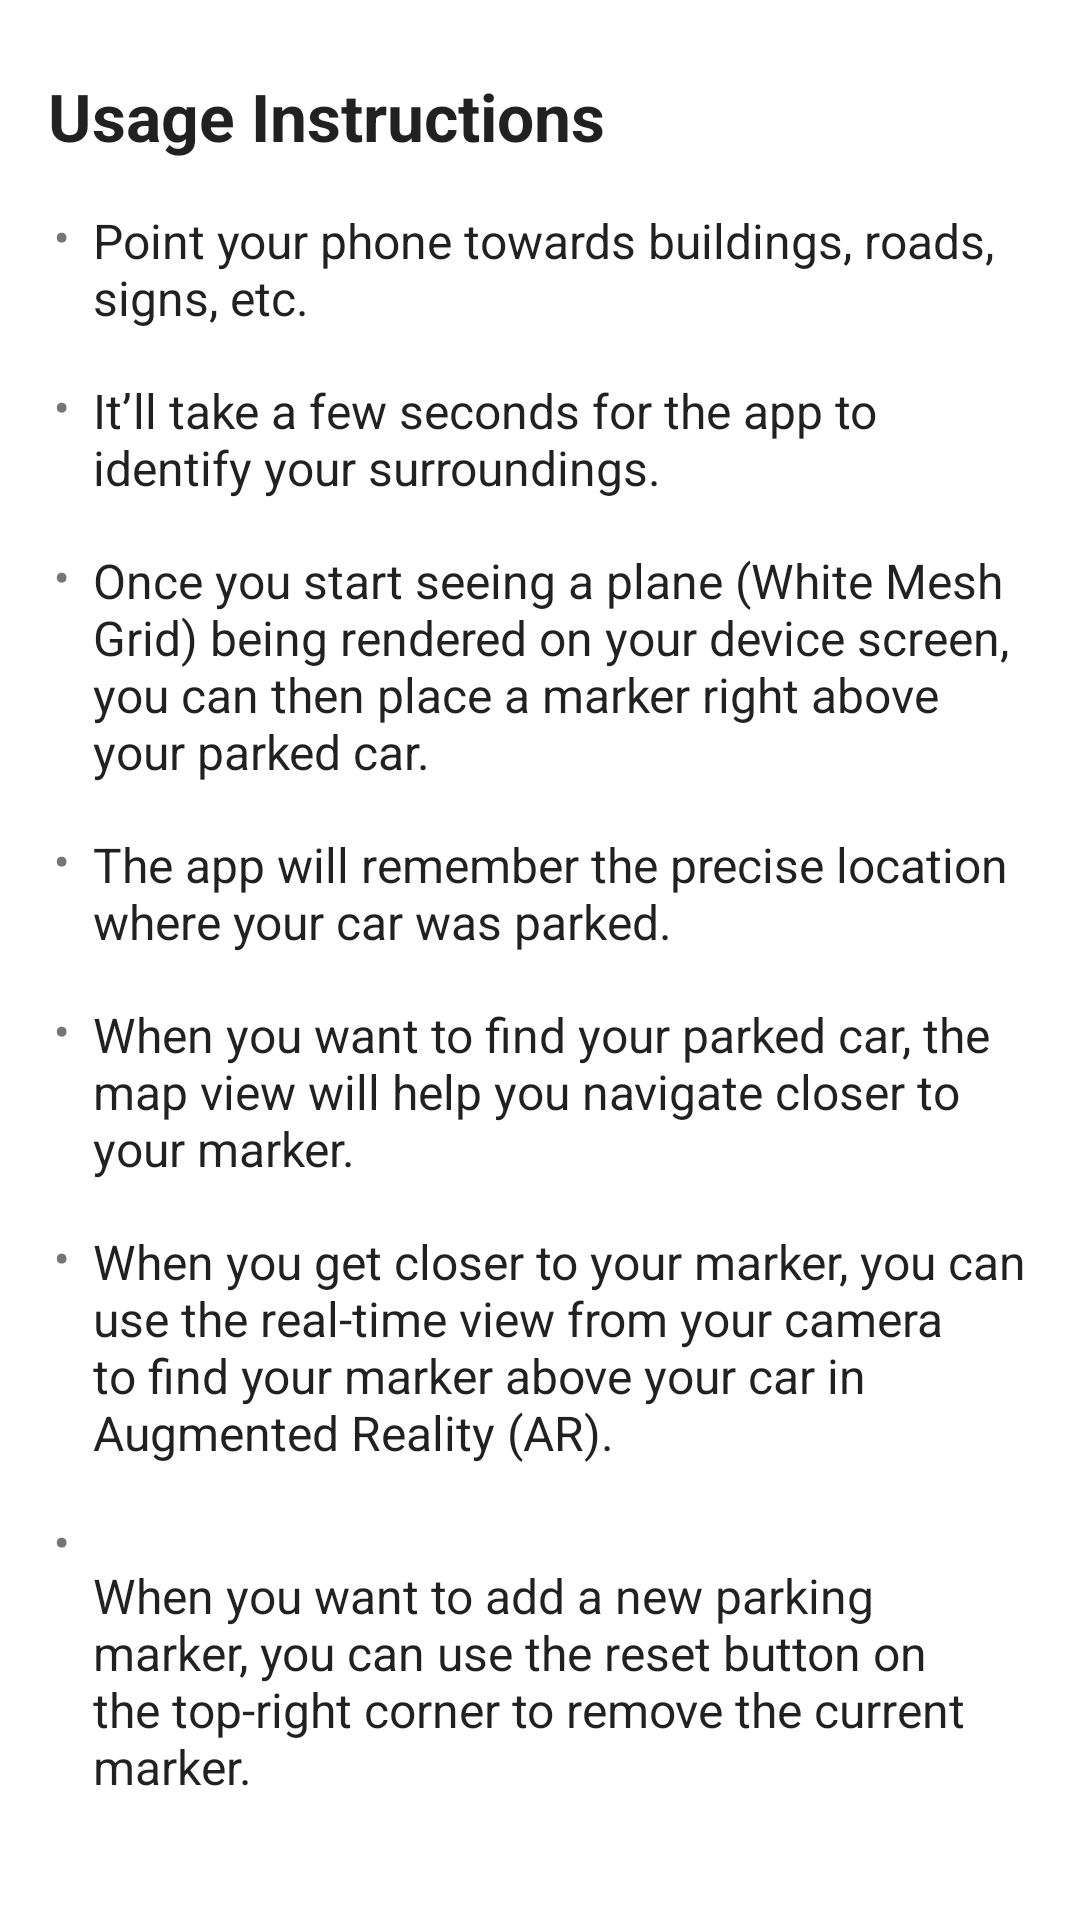

Write the Android layout XML for this screen, with the resource values it uses.
<!-- AndroidManifest.xml: application theme Theme.ParkedHere -->
<!-- res/layout/fragment_help.xml -->
<?xml version="1.0" encoding="utf-8"?>
<androidx.constraintlayout.widget.ConstraintLayout xmlns:android="http://schemas.android.com/apk/res/android"
    xmlns:app="http://schemas.android.com/apk/res-auto"
    android:layout_width="match_parent"
    android:layout_height="wrap_content">

    <androidx.constraintlayout.widget.Guideline
        android:id="@+id/glStart"
        android:layout_width="wrap_content"
        android:layout_height="wrap_content"
        android:orientation="vertical"
        app:layout_constraintGuide_begin="16dp" />

    <androidx.constraintlayout.widget.Guideline
        android:id="@+id/glEnd"
        android:layout_width="wrap_content"
        android:layout_height="wrap_content"
        android:orientation="vertical"
        app:layout_constraintGuide_end="16dp" />

    <com.google.android.material.textview.MaterialTextView
        android:id="@+id/tvTitle"
        android:layout_width="wrap_content"
        android:layout_height="wrap_content"
        android:layout_marginTop="24dp"
        android:text="@string/help_text_title"
        android:textColor="?android:attr/textColorPrimary"
        android:textSize="22sp"
        android:textStyle="bold"
        app:layout_constraintStart_toStartOf="@id/glStart"
        app:layout_constraintTop_toTopOf="parent" />

    <com.google.android.material.textview.MaterialTextView
        android:id="@+id/tvHelpInstructionOneTitle"
        android:layout_width="wrap_content"
        android:layout_height="wrap_content"
        android:layout_marginStart="2dp"
        android:layout_marginTop="16dp"
        android:text="@string/all_text_bullet_point"
        android:textStyle="bold"
        app:layout_constraintStart_toStartOf="@+id/glStart"
        app:layout_constraintTop_toBottomOf="@+id/tvTitle" />

    <com.google.android.material.textview.MaterialTextView
        android:id="@+id/tvHelpInstructionOneValue"
        style="@style/HelpTextView"
        android:layout_width="0dp"
        android:layout_height="wrap_content"
        android:text="@string/help_instruction_one"
        app:layout_constraintEnd_toEndOf="@+id/glEnd"
        app:layout_constraintStart_toEndOf="@+id/tvHelpInstructionOneTitle"
        app:layout_constraintTop_toTopOf="@+id/tvHelpInstructionOneTitle" />

    <com.google.android.material.textview.MaterialTextView
        android:id="@+id/tvHelpInstructionTwoTitle"
        android:layout_width="wrap_content"
        android:layout_height="wrap_content"
        android:layout_marginStart="2dp"
        android:layout_marginTop="16dp"
        android:text="@string/all_text_bullet_point"
        android:textStyle="bold"
        app:layout_constraintStart_toStartOf="@+id/glStart"
        app:layout_constraintTop_toBottomOf="@+id/tvHelpInstructionOneValue" />

    <com.google.android.material.textview.MaterialTextView
        android:id="@+id/tvHelpInstructionTwoValue"
        style="@style/HelpTextView"
        android:layout_width="0dp"
        android:layout_height="wrap_content"
        android:text="@string/help_instruction_two"
        app:layout_constraintEnd_toEndOf="@+id/glEnd"
        app:layout_constraintStart_toEndOf="@+id/tvHelpInstructionTwoTitle"
        app:layout_constraintTop_toTopOf="@id/tvHelpInstructionTwoTitle" />

    <com.google.android.material.textview.MaterialTextView
        android:id="@+id/tvHelpInstructionThreeTitle"
        android:layout_width="wrap_content"
        android:layout_height="wrap_content"
        android:layout_marginStart="2dp"
        android:layout_marginTop="16dp"
        android:text="@string/all_text_bullet_point"
        android:textStyle="bold"
        app:layout_constraintStart_toStartOf="@+id/glStart"
        app:layout_constraintTop_toBottomOf="@+id/tvHelpInstructionTwoValue" />

    <com.google.android.material.textview.MaterialTextView
        android:id="@+id/tvHelpInstructionThreeValue"
        style="@style/HelpTextView"
        android:layout_width="0dp"
        android:layout_height="wrap_content"
        android:text="@string/help_instruction_three"
        app:layout_constraintEnd_toEndOf="@+id/glEnd"
        app:layout_constraintStart_toEndOf="@+id/tvHelpInstructionThreeTitle"
        app:layout_constraintTop_toTopOf="@id/tvHelpInstructionThreeTitle" />

    <com.google.android.material.textview.MaterialTextView
        android:id="@+id/tvHelpInstructionFourTitle"
        android:layout_width="wrap_content"
        android:layout_height="wrap_content"
        android:layout_marginStart="2dp"
        android:layout_marginTop="16dp"
        android:text="@string/all_text_bullet_point"
        android:textStyle="bold"
        app:layout_constraintStart_toStartOf="@+id/glStart"
        app:layout_constraintTop_toBottomOf="@+id/tvHelpInstructionThreeValue" />

    <com.google.android.material.textview.MaterialTextView
        android:id="@+id/tvHelpInstructionFourValue"
        style="@style/HelpTextView"
        android:layout_width="0dp"
        android:layout_height="wrap_content"
        android:text="@string/help_instruction_Four"
        app:layout_constraintEnd_toEndOf="@+id/glEnd"
        app:layout_constraintStart_toEndOf="@+id/tvHelpInstructionFourTitle"
        app:layout_constraintTop_toTopOf="@id/tvHelpInstructionFourTitle" />

    <com.google.android.material.textview.MaterialTextView
        android:id="@+id/tvHelpInstructionFiveTitle"
        android:layout_width="wrap_content"
        android:layout_height="wrap_content"
        android:layout_marginStart="2dp"
        android:layout_marginTop="16dp"
        android:text="@string/all_text_bullet_point"
        android:textStyle="bold"
        app:layout_constraintStart_toStartOf="@+id/glStart"
        app:layout_constraintTop_toBottomOf="@+id/tvHelpInstructionFourValue" />

    <com.google.android.material.textview.MaterialTextView
        android:id="@+id/tvHelpInstructionFiveValue"
        style="@style/HelpTextView"
        android:layout_width="0dp"
        android:layout_height="wrap_content"
        android:text="@string/help_instruction_Five"
        app:layout_constraintEnd_toEndOf="@+id/glEnd"
        app:layout_constraintStart_toEndOf="@+id/tvHelpInstructionFiveTitle"
        app:layout_constraintTop_toTopOf="@id/tvHelpInstructionFiveTitle" />

    <com.google.android.material.textview.MaterialTextView
        android:id="@+id/tvHelpInstructionSixTitle"
        android:layout_width="wrap_content"
        android:layout_height="wrap_content"
        android:layout_marginStart="2dp"
        android:layout_marginTop="16dp"
        android:text="@string/all_text_bullet_point"
        android:textStyle="bold"
        app:layout_constraintStart_toStartOf="@+id/glStart"
        app:layout_constraintTop_toBottomOf="@+id/tvHelpInstructionFiveValue" />

    <com.google.android.material.textview.MaterialTextView
        android:id="@+id/tvHelpInstructionSixValue"
        style="@style/HelpTextView"
        android:layout_width="0dp"
        android:layout_height="wrap_content"
        android:text="@string/help_instruction_Six"
        app:layout_constraintEnd_toEndOf="@+id/glEnd"
        app:layout_constraintStart_toEndOf="@+id/tvHelpInstructionSixTitle"
        app:layout_constraintTop_toTopOf="@id/tvHelpInstructionSixTitle" />

    <com.google.android.material.textview.MaterialTextView
        android:id="@+id/tvHelpInstructionSevenTitle"
        android:layout_width="wrap_content"
        android:layout_height="wrap_content"
        android:layout_marginStart="2dp"
        android:layout_marginTop="16dp"
        android:text="@string/all_text_bullet_point"
        android:textStyle="bold"
        app:layout_constraintStart_toStartOf="@+id/glStart"
        app:layout_constraintTop_toBottomOf="@+id/tvHelpInstructionSixValue" />

    <com.google.android.material.textview.MaterialTextView
        android:id="@+id/tvHelpInstructionSevenValue"
        style="@style/HelpTextView"
        android:layout_width="0dp"
        android:layout_height="wrap_content"
        android:text="@string/help_instruction_Seven"
        app:layout_constraintEnd_toEndOf="@+id/glEnd"
        app:layout_constraintStart_toEndOf="@+id/tvHelpInstructionSevenTitle"
        app:layout_constraintTop_toTopOf="@id/tvHelpInstructionSevenTitle"
        app:layout_constraintBottom_toBottomOf="parent"
        android:layout_marginBottom="24dp"
        />

</androidx.constraintlayout.widget.ConstraintLayout>
<!-- resources referenced by this layout -->
<resources>
  <string name="all_text_bullet_point">•</string>
  <string name="help_instruction_Five">When you want to find your parked car, the map view will help you navigate closer to your marker.</string>
  <string name="help_instruction_Four">The app will remember the precise location where your car was parked.</string>
  <string name="help_instruction_Seven">When you want to add a new parking marker, you can use the reset button on the top-right corner to remove the current marker.</string>
  <string name="help_instruction_Six">When you get closer to your marker, you can use the real-time view from your camera to find your marker above your car in Augmented Reality (AR).</string>
  <string name="help_instruction_one">Point your phone towards buildings, roads, signs, etc.</string>
  <string name="help_instruction_three">Once you start seeing a plane (White Mesh Grid) being rendered on your device screen, you can then place a marker right above your parked car.</string>
  <string name="help_instruction_two">It’ll take a few seconds for the app to identify your surroundings.</string>
  <string name="help_text_title">Usage Instructions</string>
  <style name="HelpTextView" parent="Widget.MaterialComponents.TextView">
          <item name="android:textColor">?android:attr/textColorPrimary</item>
          <item name="android:layout_marginStart">8dp</item>
          <item name="android:textSize">16sp</item>
  
      </style>
  <style name="Theme.ParkedHere" parent="Theme.MaterialComponents.Light.NoActionBar">
          <item name="colorPrimary">@color/colorPrimary</item>
          <item name="colorPrimaryVariant">@color/colorPrimary</item>
          <item name="colorOnPrimary">@color/colorOnPrimary</item>
          <item name="colorSecondary">@color/colorSecondary</item>
          <item name="colorSecondaryVariant">@color/colorSecondary</item>
          <item name="colorOnSecondary">@color/colorOnSecondary</item>
          <item name="colorSurface">@color/colorSurface</item>
  
          <item name="bottomSheetDialogTheme">@style/ThemeOverlay.App.BottomSheetDialog</item>
  
          
          <item name="android:windowLightStatusBar" tools:targetApi="m">true</item>
          <item name="android:statusBarColor">@color/transparent</item>
      </style>
  <color name="colorPrimary">#431188</color>
  <color name="colorOnPrimary">#FFFFFF</color>
  <color name="colorSecondary">#431188</color>
  <color name="colorOnSecondary">#FFFFFF</color>
  <color name="colorSurface">#FFFFFF</color>
  <style name="ThemeOverlay.App.BottomSheetDialog" parent="@style/ThemeOverlay.MaterialComponents.BottomSheetDialog">
          <item name="bottomSheetStyle">@style/Widget.App.BottomSheet</item>
      </style>
  <color name="transparent">#0fff</color>
  <style name="Widget.App.BottomSheet" parent="Widget.MaterialComponents.BottomSheet.Modal">
          <item name="shapeAppearance">@style/TopRoundedCornersShapeAppearance</item>
      </style>
  <style name="TopRoundedCornersShapeAppearance">
          <item name="cornerSizeTopLeft">@dimen/all_corner_radius</item>
          <item name="cornerSizeTopRight">@dimen/all_corner_radius</item>
      </style>
  <dimen name="all_corner_radius">12dp</dimen>
</resources>
